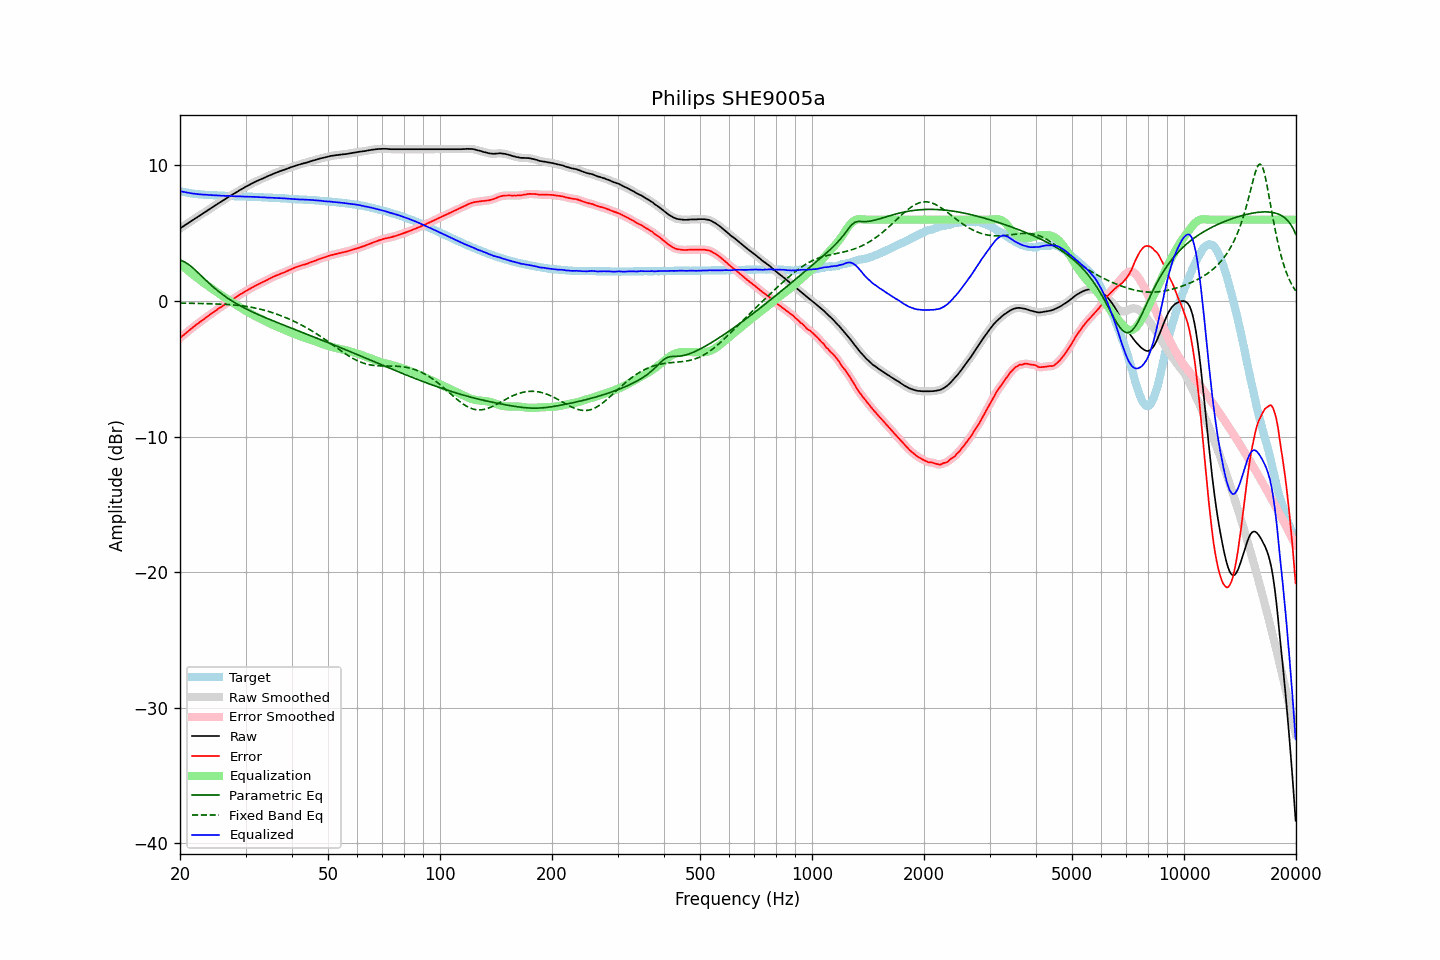

Source data for this figure (header and first rows):
frequency, raw, error, smoothed, error_smoothed, equalization, parametric_eq, fixed_band_eq, equalized_raw, equalized_smoothed, target
20.00, 5.35, -2.74, 5.35, -2.74, 2.74, 3.01, -0.16, 8.09, 8.09, 8.09
20.20, 5.43, -2.63, 5.43, -2.64, 2.64, 2.97, -0.16, 8.07, 8.07, 8.06
20.40, 5.50, -2.54, 5.51, -2.54, 2.54, 2.93, -0.16, 8.04, 8.04, 8.04
20.61, 5.58, -2.44, 5.59, -2.44, 2.44, 2.87, -0.16, 8.02, 8.02, 8.02
20.81, 5.66, -2.34, 5.66, -2.34, 2.34, 2.80, -0.16, 8.00, 8.00, 8.00
21.02, 5.74, -2.24, 5.74, -2.24, 2.24, 2.72, -0.17, 7.98, 7.98, 7.98
21.23, 5.81, -2.15, 5.82, -2.14, 2.14, 2.63, -0.17, 7.96, 7.96, 7.96
21.44, 5.89, -2.05, 5.90, -2.05, 2.05, 2.54, -0.17, 7.94, 7.94, 7.94
21.66, 5.97, -1.95, 5.97, -1.95, 1.95, 2.43, -0.17, 7.93, 7.93, 7.92
21.87, 6.06, -1.86, 6.05, -1.86, 1.86, 2.33, -0.18, 7.91, 7.91, 7.91
22.09, 6.12, -1.77, 6.13, -1.77, 1.77, 2.22, -0.18, 7.89, 7.89, 7.89
22.31, 6.21, -1.68, 6.21, -1.68, 1.67, 2.11, -0.18, 7.88, 7.88, 7.88
22.54, 6.28, -1.59, 6.28, -1.58, 1.58, 1.99, -0.18, 7.87, 7.87, 7.87
22.76, 6.36, -1.49, 6.36, -1.50, 1.50, 1.88, -0.19, 7.86, 7.86, 7.86
22.99, 6.44, -1.41, 6.44, -1.41, 1.41, 1.77, -0.19, 7.85, 7.85, 7.85
23.22, 6.51, -1.32, 6.52, -1.32, 1.32, 1.65, -0.19, 7.83, 7.84, 7.84
23.45, 6.59, -1.23, 6.60, -1.23, 1.23, 1.54, -0.20, 7.83, 7.83, 7.83
23.69, 6.67, -1.14, 6.67, -1.15, 1.15, 1.42, -0.20, 7.82, 7.82, 7.82
23.92, 6.75, -1.06, 6.75, -1.06, 1.06, 1.31, -0.20, 7.82, 7.81, 7.82
24.16, 6.82, -0.98, 6.83, -0.98, 0.98, 1.21, -0.21, 7.80, 7.81, 7.81
24.40, 6.91, -0.90, 6.91, -0.90, 0.89, 1.10, -0.21, 7.80, 7.80, 7.81
24.65, 6.98, -0.81, 6.98, -0.81, 0.81, 1.00, -0.21, 7.79, 7.79, 7.79
24.89, 7.07, -0.73, 7.06, -0.73, 0.73, 0.89, -0.22, 7.79, 7.79, 7.79
25.14, 7.13, -0.65, 7.14, -0.64, 0.65, 0.80, -0.22, 7.78, 7.79, 7.78
25.39, 7.22, -0.56, 7.21, -0.56, 0.57, 0.70, -0.23, 7.78, 7.78, 7.77
25.65, 7.28, -0.49, 7.28, -0.48, 0.49, 0.61, -0.23, 7.77, 7.77, 7.77
25.91, 7.35, -0.41, 7.36, -0.41, 0.40, 0.52, -0.24, 7.76, 7.76, 7.76
26.16, 7.44, -0.32, 7.43, -0.33, 0.32, 0.43, -0.24, 7.76, 7.75, 7.76
26.43, 7.50, -0.26, 7.51, -0.25, 0.24, 0.34, -0.25, 7.75, 7.75, 7.76
26.69, 7.58, -0.16, 7.58, -0.17, 0.17, 0.26, -0.26, 7.75, 7.75, 7.75
26.96, 7.66, -0.08, 7.66, -0.08, 0.09, 0.18, -0.26, 7.75, 7.75, 7.75
27.23, 7.73, -0.00, 7.73, -0.00, 0.01, 0.10, -0.27, 7.74, 7.74, 7.74
27.50, 7.80, 0.07, 7.80, 0.07, -0.07, 0.02, -0.28, 7.74, 7.74, 7.73
27.77, 7.87, 0.14, 7.87, 0.15, -0.15, -0.05, -0.29, 7.73, 7.73, 7.73
28.05, 7.94, 0.22, 7.94, 0.22, -0.22, -0.12, -0.30, 7.72, 7.72, 7.72
28.33, 8.01, 0.29, 8.02, 0.29, -0.30, -0.19, -0.31, 7.72, 7.72, 7.72
28.62, 8.08, 0.36, 8.09, 0.37, -0.37, -0.26, -0.32, 7.71, 7.72, 7.72
28.90, 8.16, 0.46, 8.16, 0.45, -0.44, -0.33, -0.34, 7.72, 7.71, 7.71
29.19, 8.22, 0.52, 8.23, 0.52, -0.52, -0.39, -0.35, 7.71, 7.71, 7.71
29.48, 8.29, 0.59, 8.30, 0.59, -0.59, -0.46, -0.37, 7.70, 7.71, 7.71
29.78, 8.36, 0.66, 8.36, 0.66, -0.66, -0.52, -0.38, 7.70, 7.70, 7.70
30.08, 8.43, 0.73, 8.43, 0.73, -0.73, -0.58, -0.40, 7.70, 7.70, 7.70
30.38, 8.49, 0.80, 8.49, 0.80, -0.80, -0.64, -0.42, 7.69, 7.69, 7.69
30.68, 8.55, 0.87, 8.56, 0.87, -0.87, -0.70, -0.44, 7.68, 7.69, 7.69
30.99, 8.62, 0.94, 8.62, 0.93, -0.94, -0.75, -0.46, 7.69, 7.68, 7.69
31.30, 8.68, 1.00, 8.68, 1.00, -1.00, -0.81, -0.48, 7.68, 7.68, 7.68
31.61, 8.74, 1.07, 8.74, 1.07, -1.06, -0.86, -0.50, 7.68, 7.68, 7.67
31.93, 8.80, 1.13, 8.80, 1.13, -1.13, -0.92, -0.53, 7.68, 7.67, 7.67
32.24, 8.85, 1.19, 8.85, 1.19, -1.19, -0.97, -0.55, 7.67, 7.67, 7.67
32.57, 8.90, 1.25, 8.91, 1.24, -1.25, -1.03, -0.58, 7.66, 7.66, 7.66
32.89, 8.95, 1.30, 8.96, 1.30, -1.31, -1.08, -0.61, 7.65, 7.65, 7.65
33.22, 9.01, 1.36, 9.01, 1.36, -1.36, -1.13, -0.64, 7.65, 7.65, 7.65
33.55, 9.06, 1.43, 9.06, 1.42, -1.42, -1.18, -0.67, 7.64, 7.64, 7.64
33.89, 9.11, 1.48, 9.12, 1.48, -1.48, -1.23, -0.70, 7.63, 7.63, 7.64
34.23, 9.17, 1.54, 9.17, 1.54, -1.54, -1.28, -0.74, 7.63, 7.63, 7.63
34.57, 9.22, 1.60, 9.23, 1.60, -1.60, -1.33, -0.77, 7.62, 7.62, 7.62
34.92, 9.28, 1.66, 9.28, 1.66, -1.66, -1.38, -0.81, 7.62, 7.62, 7.62
35.27, 9.33, 1.72, 9.33, 1.72, -1.72, -1.43, -0.84, 7.61, 7.62, 7.62
35.62, 9.38, 1.78, 9.39, 1.78, -1.77, -1.47, -0.88, 7.61, 7.61, 7.60
35.97, 9.43, 1.84, 9.43, 1.83, -1.83, -1.52, -0.92, 7.61, 7.60, 7.60
... 635 more rows
